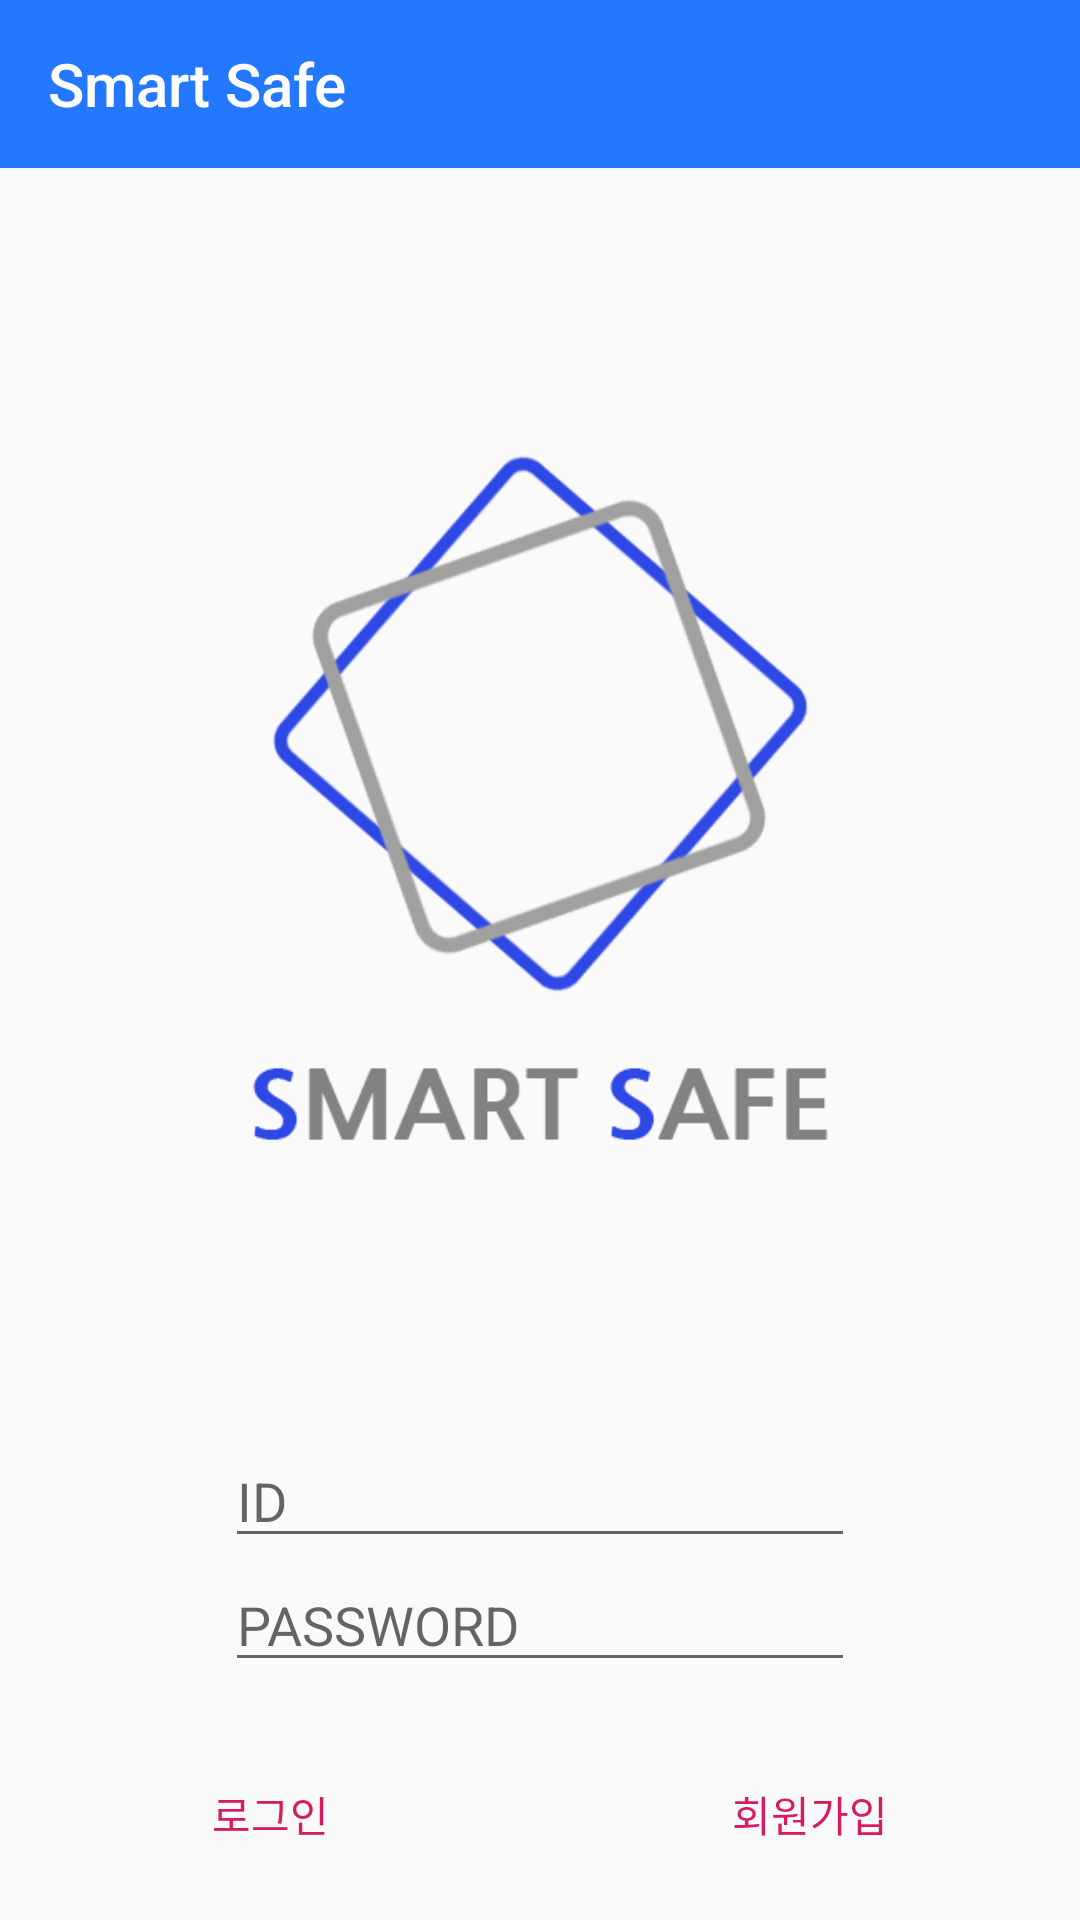

Write the Android layout XML for this screen, with the resource values it uses.
<!-- AndroidManifest.xml: application theme AppTheme -->
<!-- res/layout/activity_main.xml -->
<?xml version="1.0" encoding="utf-8"?>
<android.support.constraint.ConstraintLayout xmlns:android="http://schemas.android.com/apk/res/android"
    xmlns:app="http://schemas.android.com/apk/res-auto"
    xmlns:tools="http://schemas.android.com/tools"
    android:layout_width="match_parent"
    android:layout_height="match_parent"
    android:src="@drawable/mainicon"
    tools:context=".MainActivity">

    <LinearLayout
        android:layout_width="match_parent"
        android:layout_height="match_parent"
        android:orientation="vertical">

        <android.support.v7.widget.Toolbar
            android:id="@+id/app_toolbar"
            android:layout_width="match_parent"
            android:layout_height="?attr/actionBarSize"
            android:background="?attr/colorPrimary"
            app:title="@string/app_name"
            app:titleTextColor="#FFFFFF" />


        <ImageView
            android:id="@+id/imageView1"
            android:layout_width="383dp"
            android:layout_height="332dp"
            android:layout_gravity="center"
            android:layout_marginTop="50dp"
            android:src="@drawable/mainicon" />

        <EditText
            android:id="@+id/edit_id"
            android:layout_width="wrap_content"
            android:layout_height="wrap_content"
            android:layout_gravity="center"
            android:layout_marginTop="40dp"
            android:ems="10"
            android:hint="@string/id"
            android:inputType="textPersonName"
            app:layout_constraintEnd_toEndOf="parent"
            app:layout_constraintStart_toStartOf="parent"
            app:layout_constraintTop_toTopOf="parent" />

        <EditText
            android:id="@+id/edit_pw"
            android:layout_width="wrap_content"
            android:layout_height="wrap_content"
            android:layout_gravity="center"
            android:ems="10"
            android:hint="@string/password"
            android:inputType="textPassword"
            app:layout_constraintEnd_toEndOf="parent"
            app:layout_constraintStart_toStartOf="parent"
            app:layout_constraintTop_toTopOf="parent" />

        <LinearLayout
            android:layout_width="match_parent"
            android:layout_height="match_parent"
            android:layout_marginTop="20dp"
            android:orientation="horizontal">

            <Button
                android:id="@+id/loginBtn"
                style="?android:attr/buttonBarButtonStyle"
                android:layout_width="71dp"
                android:layout_height="wrap_content"
                android:layout_weight="1"
                android:text="@string/login"
                app:layout_constraintBottom_toBottomOf="parent"
                app:layout_constraintEnd_toEndOf="parent"
                app:layout_constraintStart_toStartOf="parent" />

            <Button
                android:id="@+id/joinBtn"
                style="?android:attr/buttonBarButtonStyle"
                android:layout_width="71dp"
                android:layout_height="wrap_content"
                android:layout_weight="1"
                android:text="@string/join"
                app:layout_constraintBottom_toBottomOf="parent"
                app:layout_constraintEnd_toEndOf="parent"
                app:layout_constraintStart_toStartOf="parent" />
        </LinearLayout>

    </LinearLayout>
</android.support.constraint.ConstraintLayout>
<!-- resources referenced by this layout -->
<resources>
  <!-- drawable mainicon: png bitmap (drawable, 32137 bytes) -->
  <string name="app_name">Smart Safe</string>
  <string name="id">ID</string>
  <string name="join">회원가입</string>
  <string name="login">로그인</string>
  <string name="password">PASSWORD</string>
  <style name="AppTheme" parent="Theme.AppCompat.Light.NoActionBar">
          
          <item name="colorPrimary">@color/colorPrimary</item>
          <item name="colorPrimaryDark">@color/colorPrimaryDark</item>
          <item name="colorAccent">@color/colorAccent</item>
  
      </style>
  <color name="colorPrimary">#2478FF</color>
  <color name="colorPrimaryDark">#001EC9</color>
  <color name="colorAccent">#D81B60</color>
</resources>
